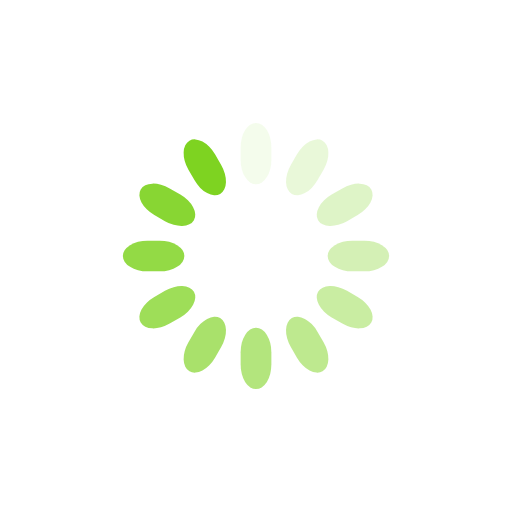
t = 0.00 s
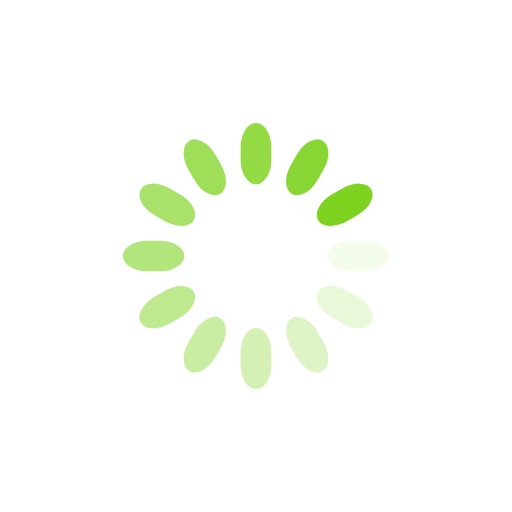
t = 0.25 s
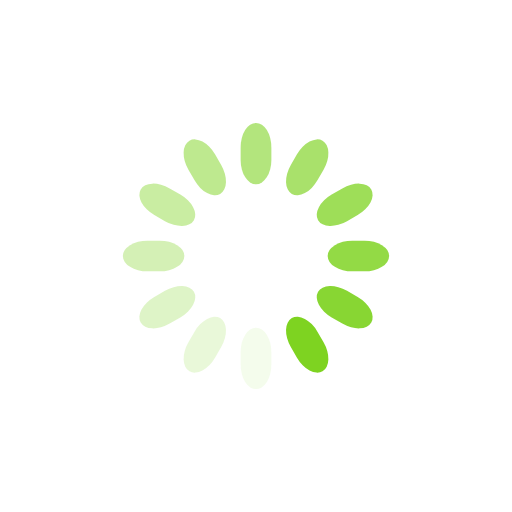
t = 0.50 s
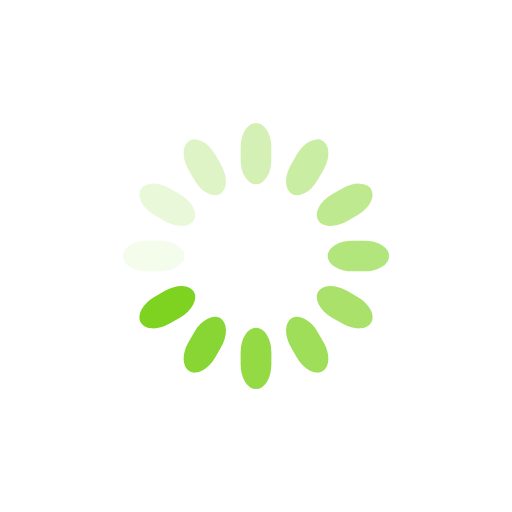
t = 0.75 s

The animated SVG that drew these frames (rendered in a browser with its animation timeline set to each time). Animation: 12 SMIL elements (animate=12); one cycle of 1.00 s, repeats indefinitely.

<svg class="lds-spinner" width="200px"  height="200px"  xmlns="http://www.w3.org/2000/svg" xmlns:xlink="http://www.w3.org/1999/xlink" viewBox="0 0 100 100" preserveAspectRatio="xMidYMid" style="background: none;"><g transform="rotate(0 50 50)">
  <rect x="47" y="24" rx="9.4" ry="4.8" width="6" height="12" fill="#7ed321">
    <animate attributeName="opacity" values="1;0" keyTimes="0;1" dur="1s" begin="-0.9166666666666666s" repeatCount="indefinite"></animate>
  </rect>
</g><g transform="rotate(30 50 50)">
  <rect x="47" y="24" rx="9.4" ry="4.8" width="6" height="12" fill="#7ed321">
    <animate attributeName="opacity" values="1;0" keyTimes="0;1" dur="1s" begin="-0.8333333333333334s" repeatCount="indefinite"></animate>
  </rect>
</g><g transform="rotate(60 50 50)">
  <rect x="47" y="24" rx="9.4" ry="4.8" width="6" height="12" fill="#7ed321">
    <animate attributeName="opacity" values="1;0" keyTimes="0;1" dur="1s" begin="-0.75s" repeatCount="indefinite"></animate>
  </rect>
</g><g transform="rotate(90 50 50)">
  <rect x="47" y="24" rx="9.4" ry="4.8" width="6" height="12" fill="#7ed321">
    <animate attributeName="opacity" values="1;0" keyTimes="0;1" dur="1s" begin="-0.6666666666666666s" repeatCount="indefinite"></animate>
  </rect>
</g><g transform="rotate(120 50 50)">
  <rect x="47" y="24" rx="9.4" ry="4.8" width="6" height="12" fill="#7ed321">
    <animate attributeName="opacity" values="1;0" keyTimes="0;1" dur="1s" begin="-0.5833333333333334s" repeatCount="indefinite"></animate>
  </rect>
</g><g transform="rotate(150 50 50)">
  <rect x="47" y="24" rx="9.4" ry="4.8" width="6" height="12" fill="#7ed321">
    <animate attributeName="opacity" values="1;0" keyTimes="0;1" dur="1s" begin="-0.5s" repeatCount="indefinite"></animate>
  </rect>
</g><g transform="rotate(180 50 50)">
  <rect x="47" y="24" rx="9.4" ry="4.8" width="6" height="12" fill="#7ed321">
    <animate attributeName="opacity" values="1;0" keyTimes="0;1" dur="1s" begin="-0.4166666666666667s" repeatCount="indefinite"></animate>
  </rect>
</g><g transform="rotate(210 50 50)">
  <rect x="47" y="24" rx="9.4" ry="4.8" width="6" height="12" fill="#7ed321">
    <animate attributeName="opacity" values="1;0" keyTimes="0;1" dur="1s" begin="-0.3333333333333333s" repeatCount="indefinite"></animate>
  </rect>
</g><g transform="rotate(240 50 50)">
  <rect x="47" y="24" rx="9.4" ry="4.8" width="6" height="12" fill="#7ed321">
    <animate attributeName="opacity" values="1;0" keyTimes="0;1" dur="1s" begin="-0.25s" repeatCount="indefinite"></animate>
  </rect>
</g><g transform="rotate(270 50 50)">
  <rect x="47" y="24" rx="9.4" ry="4.8" width="6" height="12" fill="#7ed321">
    <animate attributeName="opacity" values="1;0" keyTimes="0;1" dur="1s" begin="-0.16666666666666666s" repeatCount="indefinite"></animate>
  </rect>
</g><g transform="rotate(300 50 50)">
  <rect x="47" y="24" rx="9.4" ry="4.8" width="6" height="12" fill="#7ed321">
    <animate attributeName="opacity" values="1;0" keyTimes="0;1" dur="1s" begin="-0.08333333333333333s" repeatCount="indefinite"></animate>
  </rect>
</g><g transform="rotate(330 50 50)">
  <rect x="47" y="24" rx="9.4" ry="4.8" width="6" height="12" fill="#7ed321">
    <animate attributeName="opacity" values="1;0" keyTimes="0;1" dur="1s" begin="0s" repeatCount="indefinite"></animate>
  </rect>
</g></svg>
